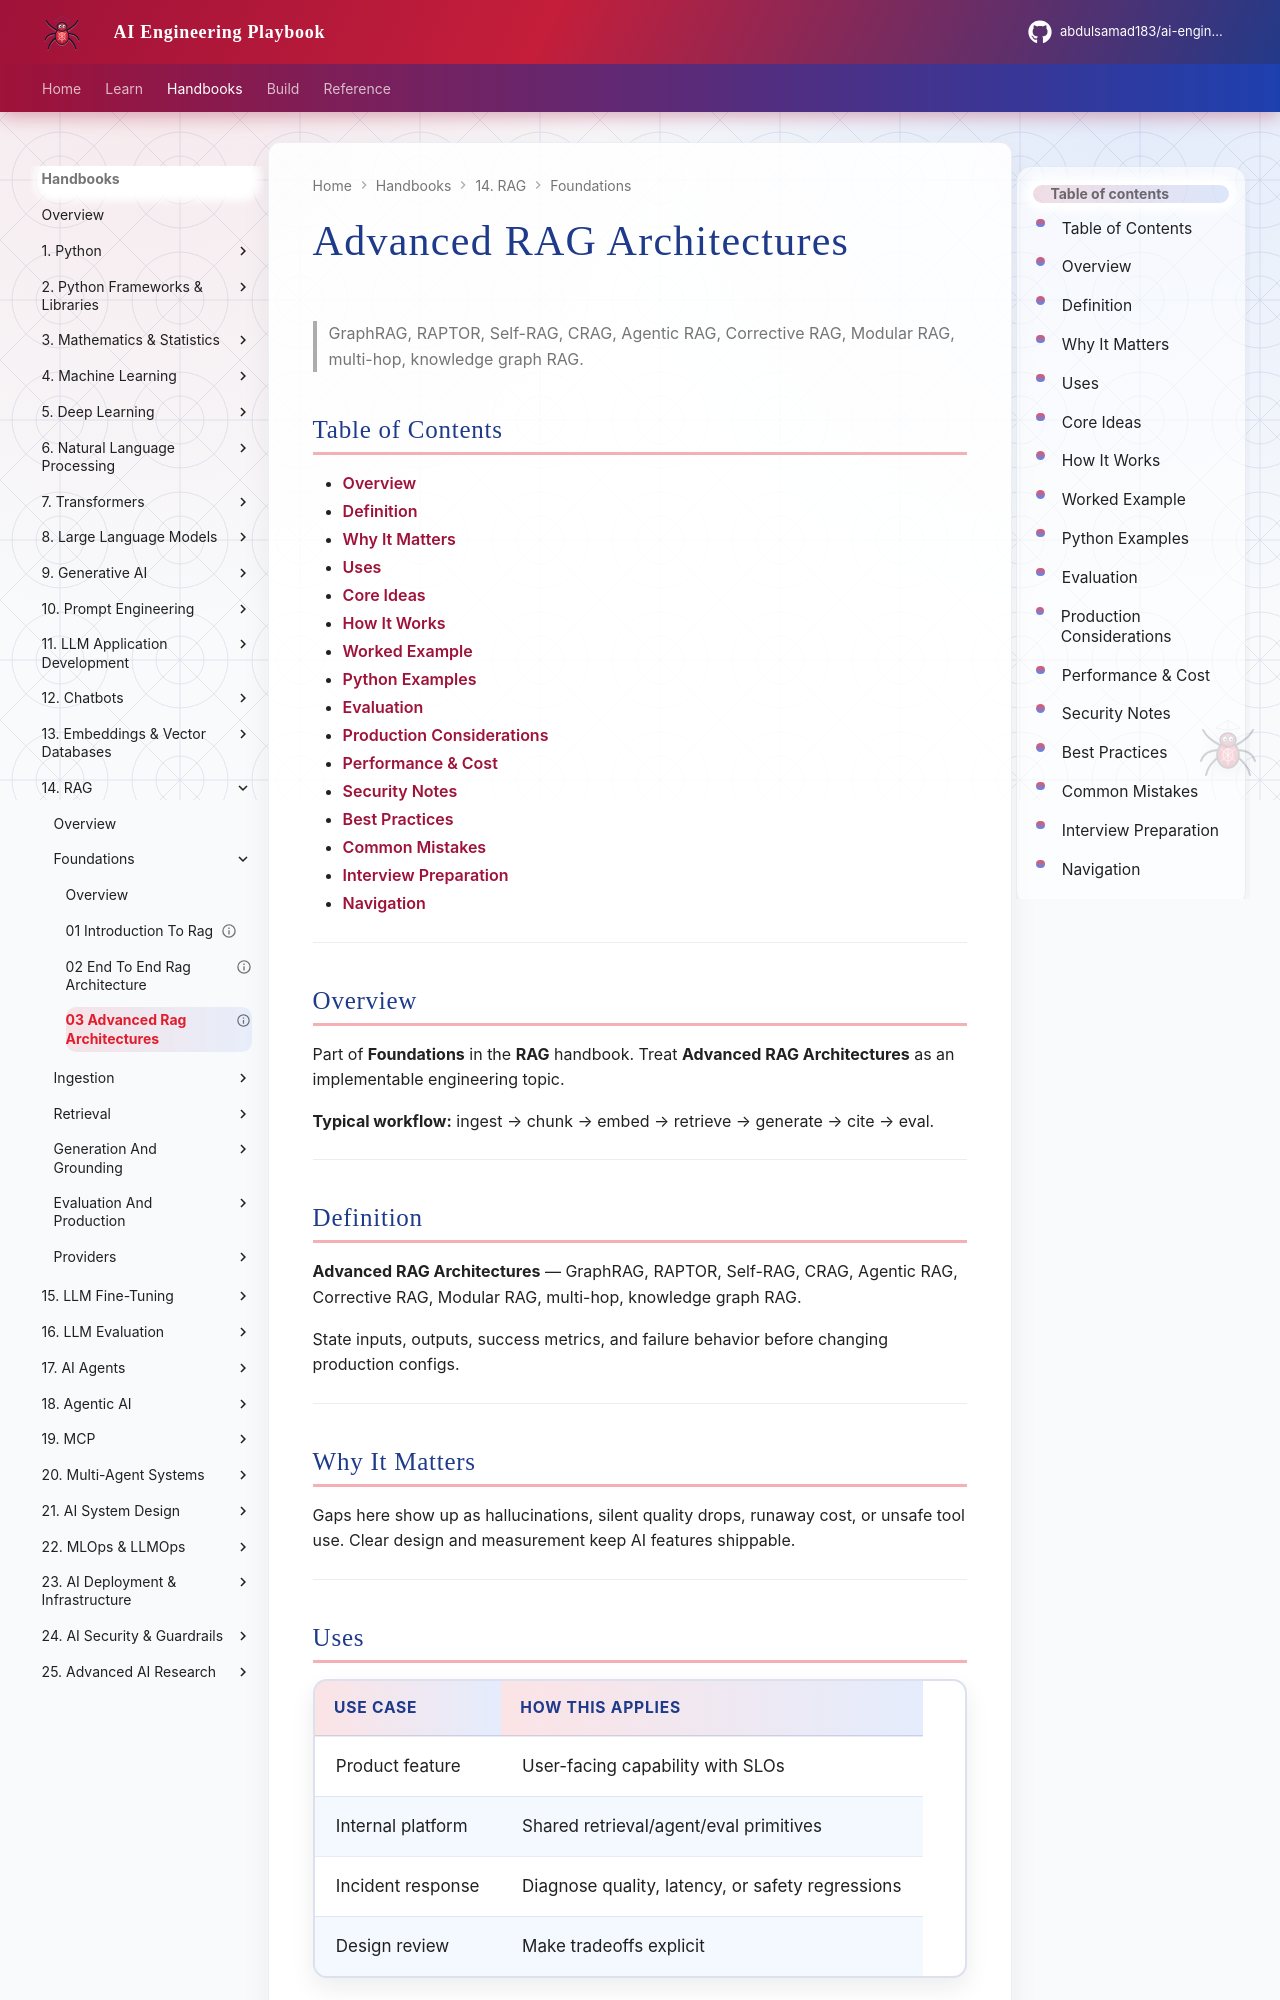

repository: abdulsamad183/ai-engineering-playbook · page: domains/rag/foundations/03-advanced-rag-architectures/index.html · generator: mkdocs

---
title: "Advanced RAG Architectures"
description: "GraphRAG, RAPTOR, Self-RAG, CRAG, Agentic RAG, Corrective RAG, Modular RAG, multi-hop, knowledge graph RAG."
domain: rag
tags: [foundations, rag]
status: published
created: 2026-08-11
updated: 2026-08-12
version: "2.0"
related:
  - ../README.md
  - ../../embeddings-vector-databases/README.md
  - ../../prompt-engineering/README.md
  - ../../ai-evaluation/README.md
---

# Advanced RAG Architectures

> GraphRAG, RAPTOR, Self-RAG, CRAG, Agentic RAG, Corrective RAG, Modular RAG, multi-hop, knowledge graph RAG.

## Table of Contents

- [Overview](#overview)
- [Definition](#definition)
- [Why It Matters](#why-it-matters)
- [Uses](#uses)
- [Core Ideas](#core-ideas)
- [How It Works](#how-it-works)
- [Worked Example](#worked-example)
- [Python Examples](#python-examples)
- [Evaluation](#evaluation)
- [Production Considerations](#production-considerations)
- [Performance & Cost](#performance--cost)
- [Security Notes](#security-notes)
- [Best Practices](#best-practices)
- [Common Mistakes](#common-mistakes)
- [Interview Preparation](#interview-preparation)
- [Navigation](#navigation)

---

## Overview

Part of **Foundations** in the **RAG** handbook. Treat **Advanced RAG Architectures** as an implementable engineering topic.

**Typical workflow:** ingest → chunk → embed → retrieve → generate → cite → eval.

---

## Definition

**Advanced RAG Architectures** — GraphRAG, RAPTOR, Self-RAG, CRAG, Agentic RAG, Corrective RAG, Modular RAG, multi-hop, knowledge graph RAG.

State inputs, outputs, success metrics, and failure behavior before changing production configs.

---

## Why It Matters

Gaps here show up as hallucinations, silent quality drops, runaway cost, or unsafe tool use. Clear design and measurement keep AI features shippable.

---
